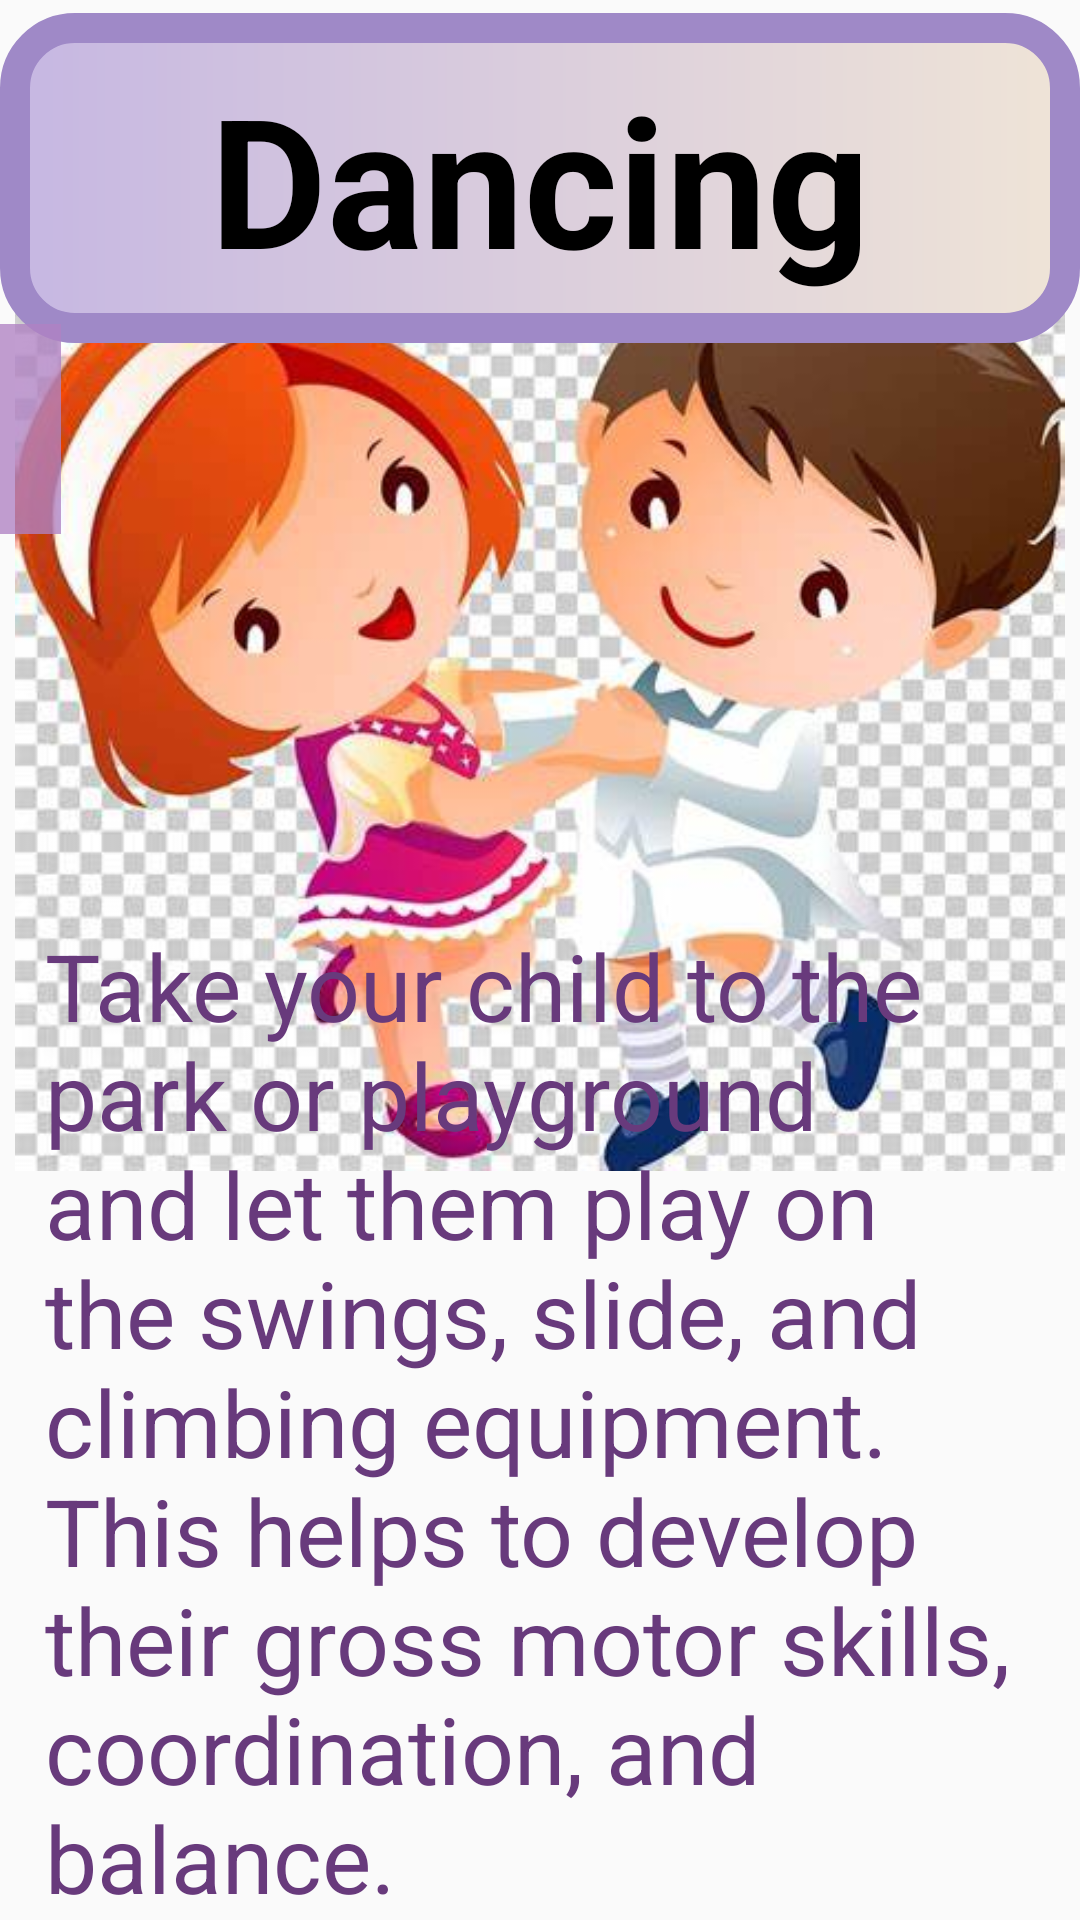

Reconstruct the res/layout file that produces this screen, plus the resources it refers to.
<!-- AndroidManifest.xml: application theme Theme.Try_fragment -->
<!-- res/layout/fragment_physical26.xml -->
<?xml version="1.0" encoding="utf-8"?>
<FrameLayout xmlns:android="http://schemas.android.com/apk/res/android"
    xmlns:app="http://schemas.android.com/apk/res-auto"
    xmlns:tools="http://schemas.android.com/tools"
    android:layout_width="match_parent"
    android:layout_height="match_parent"
    tools:context=".Physical26Fragment">

    <androidx.constraintlayout.widget.ConstraintLayout
        android:layout_width="match_parent"
        android:layout_height="match_parent">

        <ImageView
            android:id="@+id/imageView23"
            android:layout_width="match_parent"
            android:layout_height="307dp"
            android:src="@drawable/dancing"
            app:layout_constraintBottom_toBottomOf="parent"
            app:layout_constraintTop_toTopOf="parent"
            app:layout_constraintVertical_bias="0.25"
            tools:layout_editor_absoluteX="0dp" />

        <TextView
            android:id="@+id/textView42"
            android:layout_width="match_parent"
            android:layout_height="110dp"
            android:background="@drawable/gradient1"
            android:gravity="center"
            android:text="@string/phy7"
            android:textColor="@color/black"
            android:textSize="60sp"
            android:textStyle="bold"
            app:layout_constraintBottom_toBottomOf="parent"
            app:layout_constraintTop_toTopOf="parent"
            app:layout_constraintVertical_bias="0.008"
            tools:layout_editor_absoluteX="55dp" />

        <TextView
            android:id="@+id/textView43"
            android:layout_width="match_parent"
            android:layout_height="wrap_content"
            android:gravity="left"
            android:paddingLeft="15dp"
            android:text="@string/phy8info"
            android:textColor="@color/purple2"

            android:textSize="31sp"
            app:layout_constraintBottom_toBottomOf="parent"
            app:layout_constraintTop_toTopOf="@+id/textView42"
            app:layout_constraintVertical_bias="1.0"
            tools:layout_editor_absoluteX="0dp" />

        <ImageButton
            android:id="@+id/imageButton25"
            android:layout_width="70dp"
            android:layout_height="70dp"
            android:layout_marginTop="108dp"
            android:layout_marginEnd="340dp"
            android:background="#C8B082C4"
            android:src="?attr/homeAsUpIndicator"
            app:layout_constraintEnd_toEndOf="parent"
            app:layout_constraintTop_toTopOf="parent"
            />

    </androidx.constraintlayout.widget.ConstraintLayout>
</FrameLayout>
<!-- resources referenced by this layout -->
<resources>
  <color name="black">#FF000000</color>
  <color name="purple2">#683A7C</color>
  <!-- drawable dancing: jpg bitmap (drawable-v24, 35849 bytes) -->
  <!-- drawable gradient1 (drawable) -->
  <?xml version="1.0" encoding="utf-8"?>
  <shape xmlns:android="http://schemas.android.com/apk/res/android">
  
      <gradient
          android:startColor="#FFC6B7E2"
          android:endColor="#EFE4D7"/>
  
      <corners
          android:radius="20dp"
          />
      <stroke
          android:width="10dp"
          android:color="#9F89C7"/>
  
  </shape>
  <string name="phy7">Dancing</string>
  <string name="phy8info">        Take your child to the park or playground and let them play on the swings, slide, and climbing equipment. This helps to develop their gross motor skills, coordination, and balance.</string>
  <style name="Theme.Try_fragment" parent="Base.Theme.Try_fragment" />
  <style name="Base.Theme.Try_fragment" parent="Theme.AppCompat.DayNight.NoActionBar">
          
          
      </style>
</resources>
